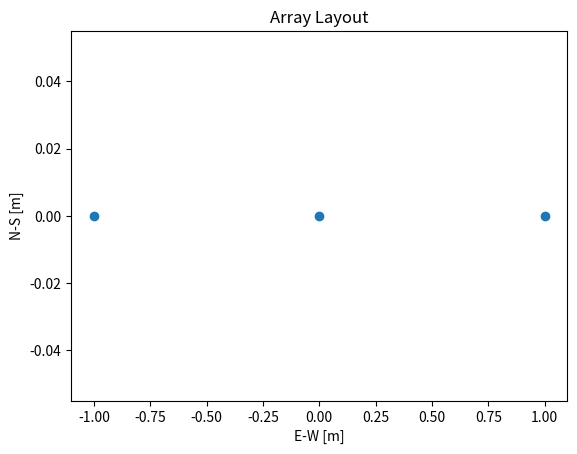

Source code (Python): (Note: this script raises an exception after producing the figure.)
import numpy as np
import matplotlib.pyplot as plt
import argparse
import sys
import math
import scipy


def antenna_layout():
    layout = np.array([[0, 0, 0],
                       [1, 0, 0],
                       [-1, 0, 0]])
    plt.scatter(layout[:, 0], layout[:, 1])
    plt.xlabel('E-W [m]')
    plt.ylabel('N-S [m]')
    plt.title('Array Layout')
    plt.savefig("images/Antenna_Layout")
    return layout


def create_G_stef(R, M, temp, imax, tau):
    N = R.shape[0]
    g_temp = np.ones((N,), dtype=complex)
    for k in range(imax):
        g_old = np.copy(g_temp)
        for p in range(N):
            z = g_old * M[:][p]
            g_temp[p] = np.sum(np.conj(R[:][p]) * z) / (np.sum(np.conj(z) * z))

        if (k % 2 == 0):
            if (np.sqrt(np.sum(np.absolute(g_temp - g_old) ** 2)) / np.sqrt(
                    np.sum(np.absolute(g_temp) ** 2)) <= tau):
                break
            else:
                g_temp = (g_temp + g_old) / 2

    G_m = np.dot(np.diag(g_temp), temp)
    G_m = np.dot(G_m, np.diag(g_temp.conj()))

    g = g_temp
    G = G_m

    return g, G


def get_B(b_ENU, L):
    """
    Converts the xyz form of the baseline into the coordinate system XYZ

    :param b_ENU: The baseline to convert
    :type b_ENU: float array

    :param L: The latitude of the interferometer
    :type L: float

    :returns: The baseline in XYZ
    """
    D = math.sqrt(np.sum((b_ENU)**2))
    A = np.arctan2(b_ENU[0], b_ENU[1])
    E = np.arcsin(b_ENU[2]/D)
    B = np.array([D * (math.cos(L)*math.sin(E) - math.sin(L) * math.cos(E)*math.cos(A)),
                  D * (math.cos(E)*math.sin(A)),
                  D * (math.sin(L)*math.sin(E) + math.cos(L) * math.cos(E)*math.cos(A))])
    return B


def get_lambda(f):
    """
    Gets the wavelength for calculations

    :param f: The frequency of the interferometer
    :type f: float

    :returns: Lambda, wavelength
    """
    c = scipy.constants.c
    lam = c/f
    return lam


def visibilities(true_sources, model_sources, radius, baseline, resolution, s):
    delta_u = 1 / (2 * s * radius * (np.pi / 180))
    delta_v = delta_u

    delta_l = resolution * (1.0 / 3600.0) * (np.pi / 180.0)
    delta_m = delta_l

    N = int(np.ceil(1 / (delta_l * delta_u))) + 1

    if (N % 2) == 0:
        N = N + 1

    delta_l_new = 1 / ((N - 1) * delta_u)
    delta_m_new = delta_l_new

    u = np.linspace(-(N - 1) / 2 * delta_u, (N - 1) / 2 * delta_u, N)
    v = np.linspace(-(N - 1) / 2 * delta_v, (N - 1) / 2 * delta_v, N)
    l_cor = np.linspace(-1 / (2 * delta_u), 1 / (2 * delta_u), N)
    m_cor = np.linspace(-1 / (2 * delta_v), 1 / (2 * delta_v), N)
    uu, vv = np.meshgrid(u, v)
    u_dim1 = uu.shape[0]
    u_dim2 = uu.shape[1]

    phi_m = np.array([(0, 3, 5), (-3, 0, 2), (-5, -2, 0)])
    phi = phi_m[baseline[0], baseline[1]]
    dec = np.pi / 2.0

    V_R_pq = np.zeros(uu.shape, dtype=complex)
    V_G_pq = np.zeros(uu.shape, dtype=complex)
    temp = np.ones(phi_m.shape, dtype=complex)

    for i in range(u_dim1):

        progress_bar(i, u_dim1)
        for j in range(u_dim2):
            if u_dim2 != 1:
                u_t = uu[i][j]
                v_t = vv[i][j]
            else:
                u_t = uu[i]
                v_t = vv[i]

            # SCALING
            u_t = u_t / phi
            v_t = v_t / (np.sin(dec) * phi)

            u_t_m = phi_m * u_t
            v_t_m = phi_m * np.sin(dec) * v_t

            R = np.zeros(u_t_m.shape)

            for k in range(len(true_sources)):
                R = R + true_sources[k][0] * np.exp(-2 * 1j * np.pi * (
                    u_t_m * true_sources[k][1] + v_t_m * true_sources[k][2]))
                R *= Gauss(true_sources[k][3], u_t_m, v_t_m) if len(
                    true_sources[k]) > 3 else 1
            # print(R)

            M = np.zeros(u_t_m.shape)
            for k in range(len(model_sources)):
                M = M + model_sources[k][0] * np.exp(-2 * 1j * np.pi * (
                    u_t_m * model_sources[k][1] + v_t_m * model_sources[k][2]))
                M *= Gauss(model_sources[k][3], u_t_m, v_t_m) if len(
                    model_sources[k]) > 3 else 1

            g_stef, G = create_G_stef(R, M, temp, 200, 1e-9)

            if u_dim2 != 1:
                V_R_pq[i][j] = R[baseline[0], baseline[1]]
                V_G_pq[i][j] = G[baseline[0], baseline[1]]
            else:
                V_R_pq[i] = R[baseline[0], baseline[1]]
                V_G_pq[i] = G[baseline[0], baseline[1]]

    return u, v, V_G_pq, V_R_pq, phi, l_cor, m_cor


def Gauss(sigma, uu, vv):
    # print(np.exp(
    #     -2 * np.pi ** 2 * sigma ** 2 * (uu ** 2 + vv ** 2)))
    return (2 * np.pi * sigma ** 2) * np.exp(
        -2 * np.pi ** 2 * sigma ** 2 * (uu ** 2 + vv ** 2))


def plt_circle_grid(grid_m):
    rad = np.arange(1, 1 + grid_m, 1)
    x = np.linspace(0, 1, 500)
    y = np.linspace(0, 1, 500)

    x_c = np.cos(2 * np.pi * x)
    y_c = np.sin(2 * np.pi * y)
    for k in range(len(rad)):
        plt.plot(rad[k] * x_c, rad[k] * y_c, "k", ls=":", lw=0.5)


def plot_image(image, l_cor, m_cor, radius, baseline, A_2, vis_type):
    l_cor = l_cor * (180 / np.pi)
    m_cor = m_cor * (180 / np.pi)

    fig = plt.figure()
    cs = plt.imshow((image.real / A_2) * 100, interpolation="bicubic", cmap="cubehelix",
                    extent=[l_cor[0], -1 * l_cor[0], m_cor[0], -1 * m_cor[0]])
    cb = fig.colorbar(cs)
    cb.set_label(r"Flux [% of $A_2$]")
    plt_circle_grid(radius)
    # if label_v:
    #     self.plot_source_labels_pq(baseline, im=image_s, plot_x=False)

    print("amax_real = ", np.amax((image.real / A_2) * 100))
    print("amin_real = ", np.amin((image.real / A_2) * 100))
    # print "amax = ",np.amax(np.absolute(image))

    plt.xlim([-radius, radius])
    plt.ylim([-radius, radius])

    # if mask:
    #     p = self.create_mask(baseline, plot_v=True, dec=dec)

    plt.xlabel("$l$ [degrees]")
    plt.ylabel("$m$ [degrees]")
    plt.title("Baseline " + str(baseline[0]) + str(baseline[1]) + " --- Real")

    plt.savefig("images/Figure_R_pq" + str(baseline[0]) + str(baseline[1]) + " " + vis_type + ".png", format="png",
                bbox_inches="tight")
    plt.clf()

    fig = plt.figure()
    cs = plt.imshow(-1 * (image.imag / A_2) * 100, interpolation="bicubic", cmap="cubehelix",
                    extent=[l_cor[0], -1 * l_cor[0], m_cor[0], -1 * m_cor[0]])
    cb = fig.colorbar(cs)
    cb.set_label(r"Flux [% of $A_2$]")

    print("amax_imag = ", np.amax((image.imag / A_2) * 100))
    print("amin_imag = ", np.amin((image.imag / A_2) * 100))

    plt_circle_grid(radius)
    # if label_v:
    #     self.plot_source_labels_pq(baseline, im=radius, plot_x=False)

    plt.xlim([-radius, radius])
    plt.ylim([-radius, radius])

    # if mask:
    #     self.create_mask(baseline, plot_v=True, dec=dec)

    plt.xlabel("$l$ [degrees]")
    plt.title("Baseline " + str(baseline[0]) + str(baseline[1]) + " --- Imag")
    plt.ylabel("$m$ [degrees]")
    plt.savefig("images/Figure_I_pq" + str(baseline[0]) + str(baseline[1]) + " " + vis_type + ".png", format="png",
                bbox_inches="tight")
    plt.clf()


def progress_bar(count, total):
    """
    Taken from https://gist.github.com/vladignatyev/06860ec2040cb497f0f3
    """
    bar_len = 60
    filled_len = int(round(bar_len * count / float(total)))

    percents = round(100.0 * count / float(total), 1)
    bar = '=' * filled_len + '-' * (bar_len - filled_len)
    sys.stdout.write('[%s] %s%s iteration %s\r' % (bar, percents, '%', count))
    sys.stdout.flush()


def vis_function(vis_function, V_G_pq, V_G_qp, V_R_pq):
    if vis_function == "R":
        vis = V_R_pq
    elif vis_function == "GT":
        vis = V_G_pq ** (-1)
    elif vis_function == "GT-1":
        vis = V_G_pq ** (-1) - 1
    return vis


if __name__ == "__main__":
    radius = 2
    baseline = [1, 2]
    resolution = 150
    sigma = 0.5
    s = 2
    vis_type = "GT-1"  # R or GT
    add_gaussian = True
    add_model_gaussian = False

    true_sources = np.array([])
    if add_gaussian:
        true_sources = np.array(
            [[1, 0, 0, (sigma * np.pi) / 180], [0.2, (1 * np.pi) / 180, (0 * np.pi) / 180, (sigma * np.pi) / 180]])
    else:
        true_sources = np.array(
            [[1, 0, 0], [0.2, (1 * np.pi) / 180, (0 * np.pi) / 180]])

    model_sources = np.array([])
    if add_model_gaussian:
        model_sources = np.array([[1, 0, 0, (sigma * np.pi) / 180]])
    else:
        model_sources = np.array([[1, 0, 0]])
    layout = antenna_layout()
    u, v, V_G_pq, V_R_pq, phi, l_cor, m_cor = visibilities(
        true_sources, model_sources, radius, baseline, resolution, s)
    V_G_qp = 0


    # R Image
    vis_type = "R"
    vis = vis_function(vis_type, V_G_pq, V_G_qp, V_R_pq)
    N = l_cor.shape[0]
    image = np.fft.fft2(vis) / N ** 2

    image = np.roll(image, int(1 * (N - 1) / 2), axis=0)
    image = np.roll(image, int(1 * (N - 1) / 2), axis=1)
    image = image[:, ::-1]

    A_2 = true_sources[1][0]
    plot_image(image, l_cor, m_cor, radius, baseline, A_2, vis_type)


    # GT-1 Image
    vis_type = "GT-1"
    vis = vis_function(vis_type, V_G_pq, V_G_qp, V_R_pq)
    N = l_cor.shape[0]
    image = np.fft.fft2(vis) / N ** 2

    image = np.roll(image, int(1 * (N - 1) / 2), axis=0)
    image = np.roll(image, int(1 * (N - 1) / 2), axis=1)
    image = image[:, ::-1]

    A_2 = true_sources[1][0]
    plot_image(image, l_cor, m_cor, radius, baseline, A_2, vis_type)

    # GT Image
    vis_type = "GT"
    vis = vis_function(vis_type, V_G_pq, V_G_qp, V_R_pq)
    N = l_cor.shape[0]
    image = np.fft.fft2(vis) / N ** 2

    image = np.roll(image, int(1 * (N - 1) / 2), axis=0)
    image = np.roll(image, int(1 * (N - 1) / 2), axis=1)
    image = image[:, ::-1]

    A_2 = true_sources[1][0]
    plot_image(image, l_cor, m_cor, radius, baseline, A_2, vis_type)
